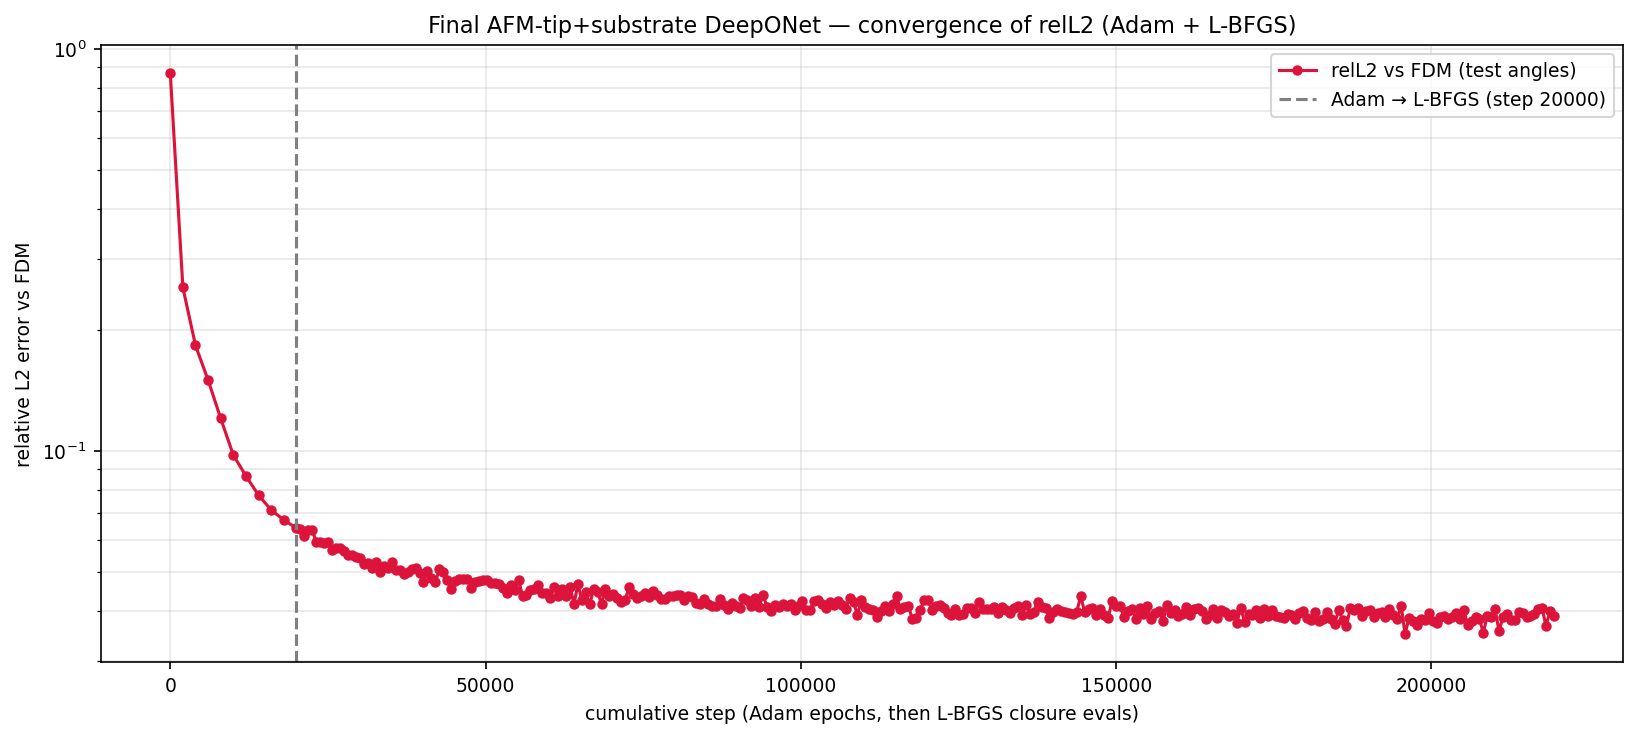

Values plotted in this chart, from the file beside it:
phase, step, relL2, mag_ratio, target_mag, seconds, total, w_pde_int, w_pde_ext, w_pde_sub, w_field, w_flux, w_pml, w_dirichlet, w_data_scat, w_data_int, w_data_sub
adam, 1, 8.709756e-01, 8.865816e-01, 7.617642e-01, 0.8, 1.061726e+02, 9.882946e-01, 1.000148e+00, 9.925813e-01, 4.962024e+01, 4.906297e+01, 4.680566e-01, 9.971503e-01, 1.005536e+00, 1.034370e+00, 1.003291e+00
adam, 2000, 2.551394e-01, 6.537749e-01, 7.617642e-01, 761.6, 1.336643e+00, 8.909505e-03, 5.415100e-02, 3.509203e-02, 1.291238e-01, 1.867467e-02, 6.256139e-01, 1.734465e-01, 8.893233e-02, 1.249486e-01, 7.775047e-02
adam, 4000, 1.830193e-01, 7.161324e-01, 7.617642e-01, 1448, 7.720156e-01, 4.592548e-03, 4.351750e-02, 3.839023e-02, 7.419186e-02, 1.506259e-02, 3.795227e-01, 6.392145e-02, 4.720596e-02, 6.478929e-02, 4.082137e-02
adam, 6000, 1.501202e-01, 7.429448e-01, 7.617642e-01, 2193, 6.032979e-01, 2.890033e-03, 2.555383e-02, 1.607176e-02, 3.696646e-02, 7.749496e-03, 3.562124e-01, 6.321240e-02, 3.211763e-02, 3.802737e-02, 2.449652e-02
adam, 8000, 1.204813e-01, 7.539745e-01, 7.617642e-01, 2893, 4.364321e-01, 2.238091e-03, 2.246310e-02, 1.748998e-02, 2.736805e-02, 1.348515e-02, 2.314187e-01, 5.557881e-02, 2.016506e-02, 3.062398e-02, 1.560116e-02
adam, 10000, 9.771310e-02, 7.627861e-01, 7.617642e-01, 3638, 3.138688e-01, 1.564649e-03, 1.791768e-02, 1.251963e-02, 1.693637e-02, 4.281024e-03, 1.835675e-01, 2.739533e-02, 1.330424e-02, 2.599435e-02, 1.038801e-02
adam, 12000, 8.664587e-02, 7.691653e-01, 7.617642e-01, 4412, 2.386403e-01, 1.455608e-03, 1.385342e-02, 8.071485e-03, 1.033859e-02, 3.845827e-03, 1.474808e-01, 1.286011e-02, 1.036831e-02, 2.247753e-02, 7.888722e-03
adam, 14000, 7.764857e-02, 7.706232e-01, 7.617642e-01, 5188, 2.428638e-01, 1.536051e-03, 1.137517e-02, 6.911074e-03, 8.138770e-03, 2.035764e-03, 1.720721e-01, 5.821759e-03, 8.276009e-03, 2.035514e-02, 6.341951e-03
adam, 16000, 7.133080e-02, 7.734853e-01, 7.617642e-01, 5934, 2.160972e-01, 1.030947e-03, 9.663896e-03, 6.094909e-03, 7.084728e-03, 1.284407e-03, 1.544144e-01, 4.426549e-03, 7.237751e-03, 1.982089e-02, 5.038653e-03
adam, 18000, 6.736573e-02, 7.755588e-01, 7.617642e-01, 6668, 1.783933e-01, 1.127564e-03, 8.176466e-03, 5.432744e-03, 6.760828e-03, 1.196510e-03, 1.255268e-01, 2.156859e-03, 6.400500e-03, 1.732624e-02, 4.288845e-03
adam, 20000, 6.429689e-02, 7.773017e-01, 7.617642e-01, 7412, 1.652976e-01, 9.528900e-04, 7.942498e-03, 4.859545e-03, 8.111938e-03, 1.098696e-03, 1.135529e-01, 1.955058e-03, 5.875167e-03, 1.736302e-02, 3.585928e-03
lbfgs, 20623, 6.384733e-02, 7.781287e-01, 7.617642e-01, 7645, 8.980064e-02, 8.980776e-04, 7.620475e-03, 4.623135e-03, 5.129834e-03, 1.776249e-03, 4.259408e-02, 1.792651e-03, 5.916807e-03, 1.596965e-02, 3.479675e-03
lbfgs, 21258, 6.161833e-02, 7.783515e-01, 7.617642e-01, 7894, 9.757982e-02, 1.096156e-03, 7.313650e-03, 4.607183e-03, 6.360822e-03, 1.935442e-03, 4.949225e-02, 2.002578e-03, 5.544198e-03, 1.605033e-02, 3.177208e-03
lbfgs, 21889, 6.342197e-02, 7.801001e-01, 7.617642e-01, 8127, 8.699410e-02, 1.205043e-03, 7.215909e-03, 4.465847e-03, 5.038897e-03, 2.027679e-03, 3.901111e-02, 1.806124e-03, 5.679735e-03, 1.738736e-02, 3.156411e-03
lbfgs, 22516, 6.365759e-02, 7.808439e-01, 7.617642e-01, 8342, 8.956300e-02, 1.283972e-03, 7.307300e-03, 4.470531e-03, 5.063772e-03, 1.783411e-03, 4.240644e-02, 1.751315e-03, 5.875218e-03, 1.655383e-02, 3.067204e-03
lbfgs, 23144, 5.928307e-02, 7.794930e-01, 7.617642e-01, 8550, 8.956277e-02, 1.093875e-03, 7.493719e-03, 4.553001e-03, 4.787158e-03, 1.824946e-03, 4.375100e-02, 1.825912e-03, 5.245283e-03, 1.611721e-02, 2.870660e-03
lbfgs, 23779, 5.951741e-02, 7.783840e-01, 7.617642e-01, 8788, 7.773691e-02, 1.020322e-03, 6.663653e-03, 4.008849e-03, 4.578921e-03, 1.875610e-03, 3.399507e-02, 1.518351e-03, 5.105135e-03, 1.612712e-02, 2.843885e-03
lbfgs, 24409, 5.899762e-02, 7.776588e-01, 7.617642e-01, 9043, 8.903985e-02, 9.265594e-04, 7.075686e-03, 4.329930e-03, 4.825673e-03, 1.865357e-03, 4.550644e-02, 1.710647e-03, 5.106767e-03, 1.504594e-02, 2.646852e-03
lbfgs, 25040, 5.930092e-02, 7.793070e-01, 7.617642e-01, 9256, 7.817902e-02, 1.232542e-03, 6.727304e-03, 4.268309e-03, 4.413512e-03, 1.718129e-03, 3.410752e-02, 1.534199e-03, 5.133580e-03, 1.645678e-02, 2.587140e-03
lbfgs, 25675, 5.686345e-02, 7.780155e-01, 7.617642e-01, 9508, 7.455952e-02, 1.084068e-03, 6.346936e-03, 3.992264e-03, 3.613191e-03, 1.722647e-03, 3.276414e-02, 1.573818e-03, 4.761497e-03, 1.624885e-02, 2.452121e-03
lbfgs, 26302, 5.739445e-02, 7.791504e-01, 7.617642e-01, 9741, 8.141935e-02, 9.988271e-04, 6.372693e-03, 3.975444e-03, 4.017588e-03, 1.607488e-03, 3.918071e-02, 1.628331e-03, 4.925184e-03, 1.639175e-02, 2.321334e-03
lbfgs, 26927, 5.751147e-02, 7.814140e-01, 7.617642e-01, 9947, 8.040349e-02, 1.235328e-03, 6.706852e-03, 4.030188e-03, 4.811940e-03, 1.794121e-03, 3.719560e-02, 1.548042e-03, 4.880927e-03, 1.598526e-02, 2.215230e-03
lbfgs, 27558, 5.636217e-02, 7.794523e-01, 7.617642e-01, 10167, 8.923204e-02, 1.161284e-03, 6.225318e-03, 4.020293e-03, 5.005630e-03, 1.742086e-03, 4.685211e-02, 1.567409e-03, 4.571178e-03, 1.605353e-02, 2.033206e-03
lbfgs, 28194, 5.499787e-02, 7.804951e-01, 7.617642e-01, 10395, 8.008178e-02, 1.120871e-03, 6.306374e-03, 3.982332e-03, 5.362155e-03, 1.726353e-03, 3.776950e-02, 1.576283e-03, 4.526929e-03, 1.576937e-02, 1.941602e-03
lbfgs, 28824, 5.496730e-02, 7.788362e-01, 7.617642e-01, 10599, 7.727434e-02, 1.172478e-03, 5.974715e-03, 3.973667e-03, 4.457541e-03, 1.613321e-03, 3.771176e-02, 1.445076e-03, 4.513581e-03, 1.446577e-02, 1.946428e-03
lbfgs, 29453, 5.443499e-02, 7.802314e-01, 7.617642e-01, 10820, 7.897381e-02, 1.014162e-03, 6.092937e-03, 3.725447e-03, 4.879564e-03, 1.678170e-03, 3.837034e-02, 1.399096e-03, 4.314511e-03, 1.566636e-02, 1.833234e-03
lbfgs, 30077, 5.430954e-02, 7.810745e-01, 7.617642e-01, 11020, 7.682961e-02, 1.403071e-03, 5.764047e-03, 3.698032e-03, 4.467153e-03, 1.547430e-03, 3.628270e-02, 1.346273e-03, 4.467710e-03, 1.607293e-02, 1.780272e-03
lbfgs, 30709, 5.226262e-02, 7.808488e-01, 7.617642e-01, 11233, 7.636707e-02, 1.115715e-03, 5.886114e-03, 3.638284e-03, 3.840134e-03, 1.624259e-03, 3.693898e-02, 1.445625e-03, 4.172998e-03, 1.594511e-02, 1.759858e-03
lbfgs, 31344, 5.257796e-02, 7.789855e-01, 7.617642e-01, 11478, 7.588446e-02, 1.229610e-03, 5.949271e-03, 3.602360e-03, 3.910348e-03, 1.741083e-03, 3.607060e-02, 1.458986e-03, 4.311824e-03, 1.602958e-02, 1.580794e-03
lbfgs, 31975, 5.108237e-02, 7.784526e-01, 7.617642e-01, 11745, 7.327791e-02, 1.036157e-03, 5.712928e-03, 3.563800e-03, 3.966831e-03, 1.426835e-03, 3.539436e-02, 1.366137e-03, 3.924587e-03, 1.531825e-02, 1.568027e-03
lbfgs, 32610, 5.282861e-02, 7.804997e-01, 7.617642e-01, 11994, 6.824432e-02, 1.234692e-03, 5.444600e-03, 3.278703e-03, 3.512255e-03, 1.554330e-03, 3.182480e-02, 1.235100e-03, 4.158804e-03, 1.442464e-02, 1.576406e-03
lbfgs, 33245, 5.002235e-02, 7.785730e-01, 7.617642e-01, 12240, 7.543650e-02, 1.087910e-03, 5.433584e-03, 3.440235e-03, 4.080832e-03, 1.444643e-03, 3.724860e-02, 1.317498e-03, 3.792078e-03, 1.612167e-02, 1.469453e-03
lbfgs, 33873, 5.185671e-02, 7.804326e-01, 7.617642e-01, 12471, 7.175606e-02, 1.264847e-03, 5.463442e-03, 3.544449e-03, 3.999131e-03, 1.514741e-03, 3.406038e-02, 1.295946e-03, 4.119515e-03, 1.508629e-02, 1.407322e-03
lbfgs, 34507, 5.102762e-02, 7.808286e-01, 7.617642e-01, 12692, 8.225660e-02, 1.554498e-03, 5.802918e-03, 3.568226e-03, 5.912930e-03, 1.739619e-03, 4.015405e-02, 1.469978e-03, 3.906565e-03, 1.671757e-02, 1.430244e-03
lbfgs, 35137, 5.302706e-02, 7.829510e-01, 7.617642e-01, 12913, 6.833112e-02, 1.383057e-03, 5.329169e-03, 3.213396e-03, 3.647219e-03, 1.499060e-03, 3.074896e-02, 1.236930e-03, 4.387415e-03, 1.543932e-02, 1.446600e-03
lbfgs, 35759, 5.045047e-02, 7.819113e-01, 7.617642e-01, 13113, 8.101837e-02, 1.157183e-03, 5.728746e-03, 3.332094e-03, 4.959170e-03, 1.592117e-03, 4.252789e-02, 1.563613e-03, 3.982917e-03, 1.487208e-02, 1.302572e-03
lbfgs, 36384, 5.065974e-02, 7.818197e-01, 7.617642e-01, 13324, 7.410301e-02, 1.167440e-03, 5.646263e-03, 3.438228e-03, 5.065227e-03, 1.664684e-03, 3.612216e-02, 1.443185e-03, 3.990537e-03, 1.429721e-02, 1.268075e-03
lbfgs, 37016, 4.944566e-02, 7.808948e-01, 7.617642e-01, 13575, 7.335429e-02, 1.337178e-03, 5.128398e-03, 3.003169e-03, 4.300797e-03, 1.681366e-03, 3.609858e-02, 1.253449e-03, 3.752446e-03, 1.555308e-02, 1.245819e-03
lbfgs, 37641, 5.010397e-02, 7.821786e-01, 7.617642e-01, 13783, 7.322115e-02, 1.013063e-03, 5.159684e-03, 3.073226e-03, 3.768844e-03, 1.545938e-03, 3.655100e-02, 1.243985e-03, 3.902326e-03, 1.578782e-02, 1.175262e-03
lbfgs, 38268, 5.080702e-02, 7.823692e-01, 7.617642e-01, 13969, 7.266851e-02, 1.099144e-03, 5.489082e-03, 3.248530e-03, 3.940615e-03, 1.554272e-03, 3.497822e-02, 1.335501e-03, 4.034500e-03, 1.580236e-02, 1.186297e-03
lbfgs, 38894, 5.122134e-02, 7.833437e-01, 7.617642e-01, 14184, 6.347412e-02, 1.192455e-03, 5.145419e-03, 3.072319e-03, 2.863158e-03, 1.392301e-03, 2.780362e-02, 1.208560e-03, 3.935608e-03, 1.567582e-02, 1.184858e-03
lbfgs, 39526, 4.983086e-02, 7.824985e-01, 7.617642e-01, 14416, 6.746873e-02, 9.417709e-04, 4.935447e-03, 3.016647e-03, 3.301334e-03, 1.436620e-03, 3.327551e-02, 1.250453e-03, 3.759948e-03, 1.443636e-02, 1.114639e-03
lbfgs, 40150, 4.727878e-02, 7.793699e-01, 7.617642e-01, 14620, 6.900474e-02, 9.038051e-04, 5.000881e-03, 3.002252e-03, 3.619715e-03, 1.413241e-03, 3.448193e-02, 1.313601e-03, 3.533150e-03, 1.470169e-02, 1.034471e-03
lbfgs, 40782, 5.016766e-02, 7.829024e-01, 7.617642e-01, 14852, 6.800078e-02, 9.323846e-04, 4.850362e-03, 2.861866e-03, 3.795964e-03, 1.391452e-03, 3.298135e-02, 1.178195e-03, 3.886210e-03, 1.508478e-02, 1.038212e-03
lbfgs, 41415, 4.824533e-02, 7.821566e-01, 7.617642e-01, 15050, 6.833290e-02, 1.066511e-03, 4.686759e-03, 2.733360e-03, 4.708479e-03, 1.348918e-03, 3.365588e-02, 1.323957e-03, 3.624097e-03, 1.418251e-02, 1.002429e-03
lbfgs, 42052, 4.728960e-02, 7.802465e-01, 7.617642e-01, 15255, 6.041530e-02, 1.077345e-03, 4.726914e-03, 2.672591e-03, 2.936519e-03, 1.328817e-03, 2.642231e-02, 1.099247e-03, 3.576926e-03, 1.558646e-02, 9.881686e-04
lbfgs, 42682, 5.076208e-02, 7.841761e-01, 7.617642e-01, 15481, 6.960771e-02, 1.290882e-03, 4.929306e-03, 2.819529e-03, 3.451396e-03, 1.384304e-03, 3.364397e-02, 1.255131e-03, 3.938723e-03, 1.588851e-02, 1.005965e-03
lbfgs, 43307, 4.988685e-02, 7.830957e-01, 7.617642e-01, 15729, 6.283405e-02, 9.623741e-04, 4.473503e-03, 2.546511e-03, 3.158499e-03, 1.423537e-03, 2.954180e-02, 1.120402e-03, 4.007083e-03, 1.464705e-02, 9.532889e-04
lbfgs, 43928, 4.766060e-02, 7.825499e-01, 7.617642e-01, 15914, 7.361398e-02, 1.358443e-03, 4.815248e-03, 2.879356e-03, 3.548706e-03, 1.514859e-03, 3.773447e-02, 1.271913e-03, 3.512091e-03, 1.599747e-02, 9.814208e-04
lbfgs, 44551, 4.546872e-02, 7.815227e-01, 7.617642e-01, 16147, 6.072923e-02, 1.031900e-03, 4.862158e-03, 2.729624e-03, 3.624302e-03, 1.343688e-03, 2.735739e-02, 1.238575e-03, 3.243206e-03, 1.435485e-02, 9.435371e-04
lbfgs, 45181, 4.736126e-02, 7.825063e-01, 7.617642e-01, 16378, 6.737377e-02, 1.353165e-03, 4.696386e-03, 2.709962e-03, 3.305809e-03, 1.386436e-03, 3.377998e-02, 1.221867e-03, 3.607684e-03, 1.444271e-02, 8.697745e-04
lbfgs, 45811, 4.803614e-02, 7.813916e-01, 7.617642e-01, 16584, 5.810528e-02, 1.081154e-03, 4.516328e-03, 2.485580e-03, 3.041377e-03, 1.287903e-03, 2.517697e-02, 1.156645e-03, 3.624125e-03, 1.489262e-02, 8.425699e-04
lbfgs, 46448, 4.797567e-02, 7.824309e-01, 7.617642e-01, 16801, 7.057081e-02, 1.126082e-03, 4.768497e-03, 2.802324e-03, 3.958353e-03, 1.372591e-03, 3.560138e-02, 1.219997e-03, 3.635736e-03, 1.520399e-02, 8.818594e-04
lbfgs, 47071, 4.801092e-02, 7.839223e-01, 7.617642e-01, 17026, 6.298909e-02, 1.531526e-03, 4.458003e-03, 2.417771e-03, 3.065671e-03, 1.273342e-03, 3.006572e-02, 1.102316e-03, 3.661113e-03, 1.458311e-02, 8.305204e-04
lbfgs, 47705, 4.567553e-02, 7.811412e-01, 7.617642e-01, 17239, 5.977192e-02, 1.189732e-03, 3.959902e-03, 2.372208e-03, 2.704056e-03, 1.190419e-03, 2.890799e-02, 1.065952e-03, 3.284568e-03, 1.428101e-02, 8.160836e-04
lbfgs, 48336, 4.715338e-02, 7.828021e-01, 7.617642e-01, 17446, 6.715281e-02, 1.026957e-03, 4.489581e-03, 2.507437e-03, 3.343120e-03, 1.248393e-03, 3.370269e-02, 1.182943e-03, 3.570776e-03, 1.531391e-02, 7.670095e-04
lbfgs, 48968, 4.761234e-02, 7.831228e-01, 7.617642e-01, 17683, 5.903443e-02, 1.117093e-03, 4.428498e-03, 2.359515e-03, 2.837594e-03, 1.185030e-03, 2.678973e-02, 1.080850e-03, 3.588319e-03, 1.480625e-02, 8.415471e-04
lbfgs, 49597, 4.780523e-02, 7.824833e-01, 7.617642e-01, 17908, 5.862142e-02, 1.143212e-03, 4.331499e-03, 2.383418e-03, 2.761710e-03, 1.252633e-03, 2.662972e-02, 1.069574e-03, 3.517033e-03, 1.478087e-02, 7.517639e-04
lbfgs, 50229, 4.766929e-02, 7.839834e-01, 7.617642e-01, 18135, 6.311229e-02, 1.273541e-03, 4.462247e-03, 2.467638e-03, 3.828785e-03, 1.292993e-03, 2.922955e-02, 1.135108e-03, 3.572307e-03, 1.505675e-02, 7.933787e-04
lbfgs, 50863, 4.683187e-02, 7.833375e-01, 7.617642e-01, 18357, 5.992158e-02, 1.028529e-03, 4.101104e-03, 2.254495e-03, 2.846850e-03, 1.084727e-03, 2.822697e-02, 1.085068e-03, 3.491937e-03, 1.501295e-02, 7.889499e-04
... 271 more rows
